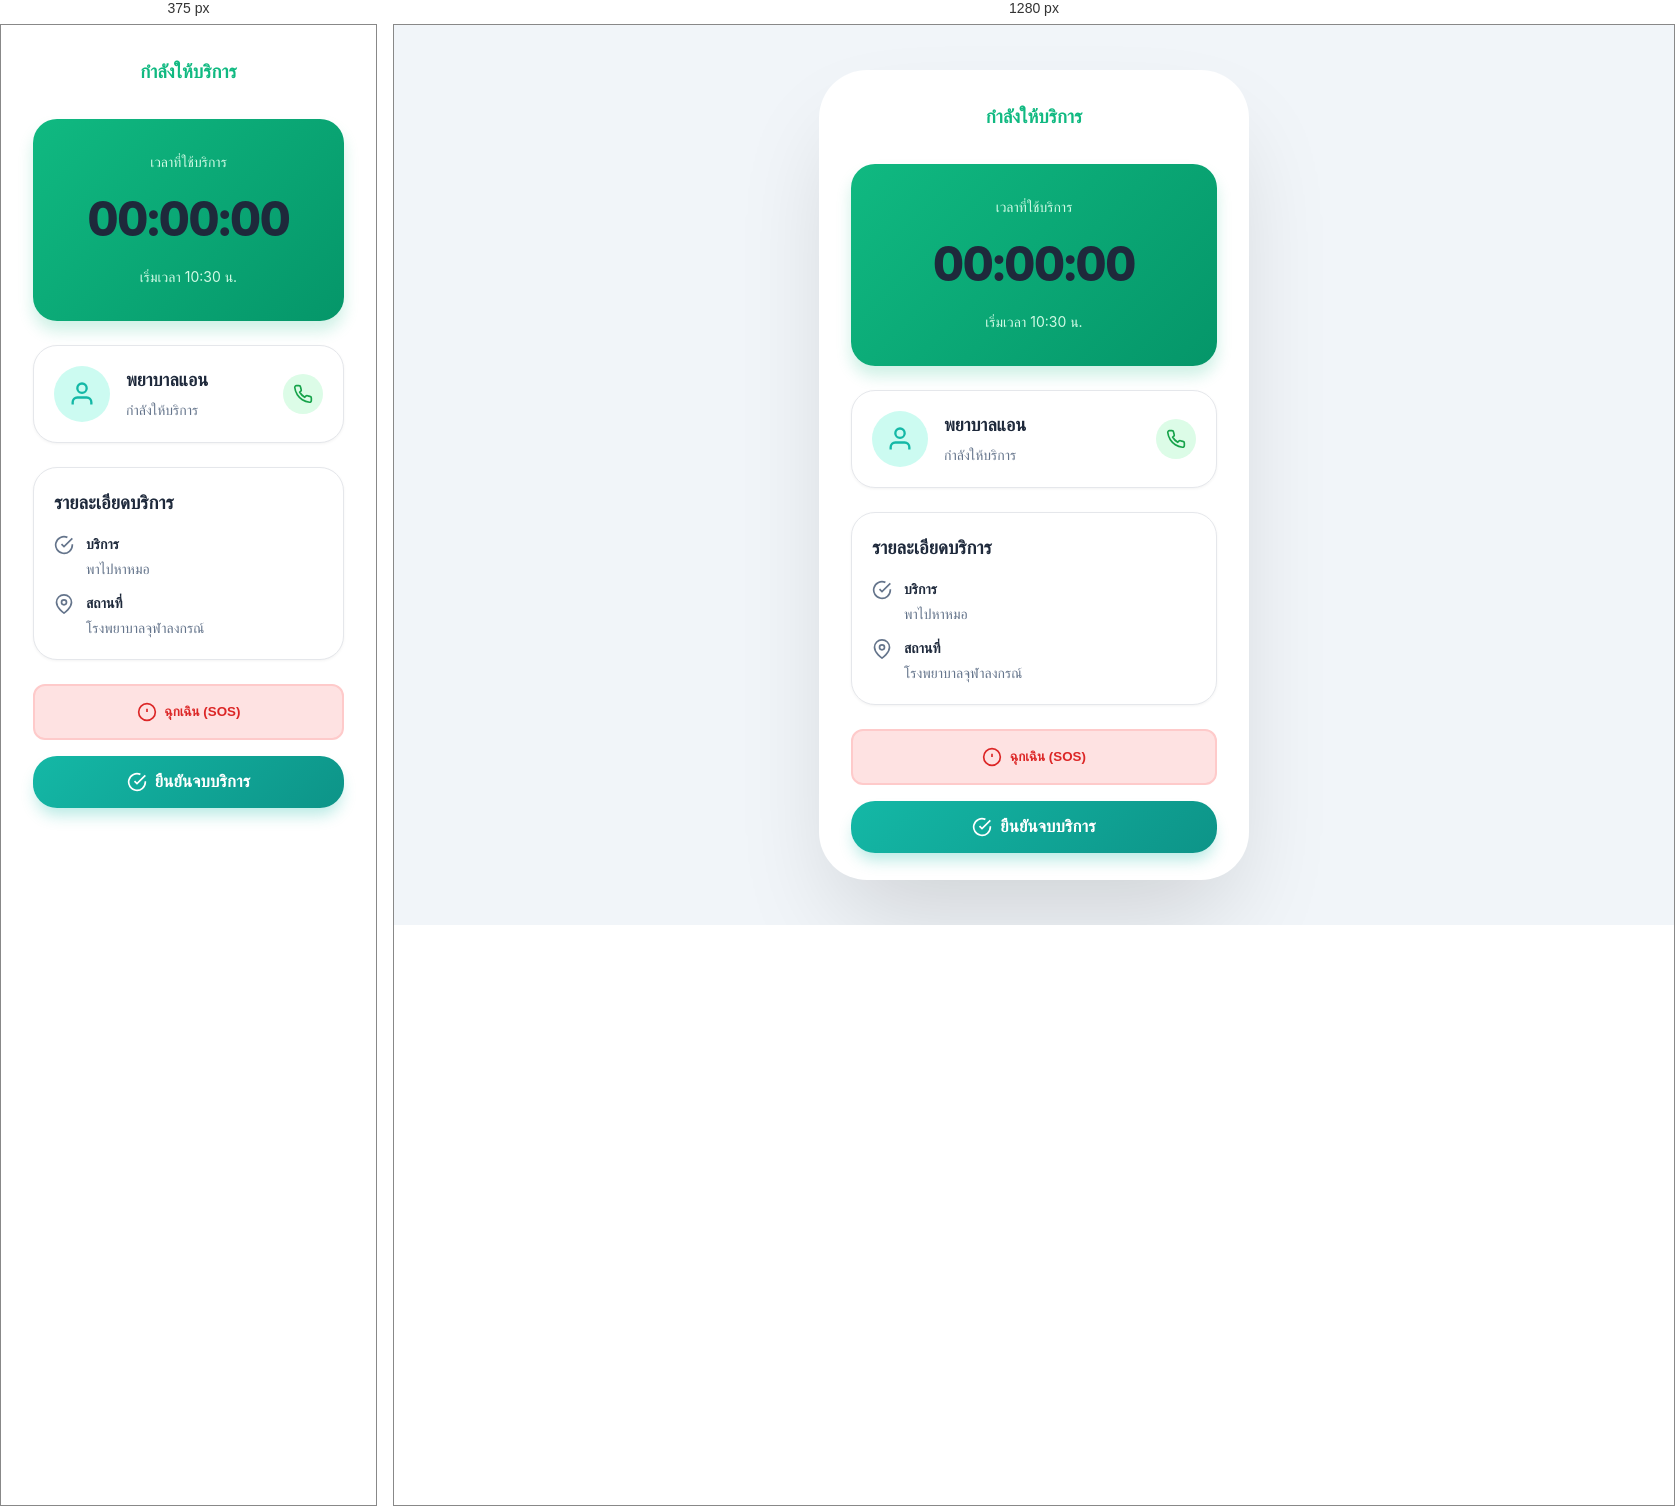
Rendered at 375 px and 1280 px, left to right.

<!-- file: in-progress.html -->
<!DOCTYPE html>
<html lang="th">

<head>
    <meta charset="UTF-8">
    <meta name="viewport" content="width=device-width, initial-scale=1.0">
    <title>กำลังให้บริการ - MediCare Link</title>
    <link rel="stylesheet" href="css/style.css">
    <link rel="preconnect" href="https://fonts.googleapis.com">
    <link rel="preconnect" href="https://fonts.gstatic.com" crossorigin>
    <link href="https://fonts.googleapis.com/css2?family=Outfit:wght@300;400;600;800&display=swap" rel="stylesheet">
</head>

<body>
    <div class="mobile-container">
        <div class="header-nav">
            <div style="width: 24px;"></div>
            <h3 style="font-weight: 800; color: #10b981;">กำลังให้บริการ</h3>
            <div style="width: 24px;"></div>
        </div>

        <div class="content">
            <!-- Timer Card -->
            <div class="fade-in"
                style="background: linear-gradient(135deg, #10b981 0%, #059669 100%); border-radius: 1.5rem; padding: 2rem; color: white; box-shadow: 0 10px 15px rgba(16, 185, 129, 0.2); margin-bottom: 1.5rem; text-align: center;">
                <p style="color: #d1fae5; font-size: 0.875rem; margin-bottom: 0.5rem;">เวลาที่ใช้บริการ</p>
                <h1 id="timer"
                    style="font-size: 3rem; font-weight: 800; margin-bottom: 0.5rem; font-variant-numeric: tabular-nums;">
                    00:00:00</h1>
                <p style="font-size: 0.875rem; color: #d1fae5;">เริ่มเวลา 10:30 น.</p>
            </div>

            <!-- Provider Info -->
            <div class="fade-in"
                style="animation-delay: 0.1s; background: white; padding: 1.25rem; border-radius: 1.5rem; border: 1px solid #e5e7eb; box-shadow: 0 1px 3px rgba(0,0,0,0.05); margin-bottom: 1.5rem;">
                <div style="display: flex; align-items: center; gap: 1rem;">
                    <div
                        style="width: 3.5rem; height: 3.5rem; background: #ccfbf1; border-radius: 50%; display: flex; align-items: center; justify-content: center; color: #14b8a6;">
                        <svg width="28" height="28" viewBox="0 0 24 24" fill="none" stroke="currentColor"
                            stroke-width="2">
                            <path d="M20 21v-2a4 4 0 0 0-4-4H8a4 4 0 0 0-4 4v2" />
                            <circle cx="12" cy="7" r="4" />
                        </svg>
                    </div>
                    <div style="flex: 1;">
                        <h4 style="font-weight: 700; font-size: 1.125rem; margin-bottom: 0.25rem;">พยาบาลแอน</h4>
                        <p style="font-size: 0.875rem; color: var(--text-muted);">กำลังให้บริการ</p>
                    </div>
                    <a href="tel:089xxxxxxx"
                        style="width: 2.5rem; height: 2.5rem; background: #dcfce7; border-radius: 50%; display: flex; align-items: center; justify-content: center; color: #16a34a; text-decoration: none;">
                        <svg width="20" height="20" viewBox="0 0 24 24" fill="none" stroke="currentColor"
                            stroke-width="2">
                            <path
                                d="M22 16.92v3a2 2 0 0 1-2.18 2 19.79 19.79 0 0 1-8.63-3.07 19.5 19.5 0 0 1-6-6 19.79 19.79 0 0 1-3.07-8.67A2 2 0 0 1 4.11 2h3a2 2 0 0 1 2 1.72 12.84 12.84 0 0 0 .7 2.81 2 2 0 0 1-.45 2.11L8.09 9.91a16 16 0 0 0 6 6l1.27-1.27a2 2 0 0 1 2.11-.45 12.84 12.84 0 0 0 2.81.7A2 2 0 0 1 22 16.92z" />
                        </svg>
                    </a>
                </div>
            </div>

            <!-- Service Details -->
            <div class="fade-in"
                style="animation-delay: 0.2s; background: white; padding: 1.25rem; border-radius: 1.5rem; border: 1px solid #e5e7eb; box-shadow: 0 1px 3px rgba(0,0,0,0.05); margin-bottom: 1.5rem;">
                <h3 style="font-weight: 700; margin-bottom: 1rem;">รายละเอียดบริการ</h3>

                <div style="font-size: 0.875rem;">
                    <div style="display: flex; align-items: flex-start; gap: 0.75rem; margin-bottom: 0.75rem;">
                        <svg width="20" height="20" viewBox="0 0 24 24" fill="none" stroke="var(--text-muted)"
                            stroke-width="2" style="margin-top: 0.125rem;">
                            <path d="M22 11.08V12a10 10 0 1 1-5.93-9.14" />
                            <polyline points="22 4 12 14.01 9 11.01" />
                        </svg>
                        <div>
                            <p style="font-weight: 700; color: var(--text-main); margin-bottom: 0.125rem;">บริการ</p>
                            <p style="color: var(--text-muted);">พาไปหาหมอ</p>
                        </div>
                    </div>
                    <div style="display: flex; align-items: flex-start; gap: 0.75rem;">
                        <svg width="20" height="20" viewBox="0 0 24 24" fill="none" stroke="var(--text-muted)"
                            stroke-width="2" style="margin-top: 0.125rem;">
                            <path d="M21 10c0 7-9 13-9 13s-9-6-9-13a9 9 0 0 1 18 0z" />
                            <circle cx="12" cy="10" r="3" />
                        </svg>
                        <div>
                            <p style="font-weight: 700; color: var(--text-main); margin-bottom: 0.125rem;">สถานที่</p>
                            <p style="color: var(--text-muted);">โรงพยาบาลจุฬาลงกรณ์</p>
                        </div>
                    </div>
                </div>
            </div>

            <!-- SOS Button -->
            <button onclick="showSOS()" class="fade-in"
                style="animation-delay: 0.3s; width: 100%; background: #fee2e2; color: #dc2626; padding: 1rem; border-radius: 0.75rem; border: 2px solid #fecaca; font-weight: 700; cursor: pointer; margin-bottom: 1rem; display: flex; align-items: center; justify-content: center; gap: 0.5rem; transition: all 0.3s;">
                <svg width="20" height="20" viewBox="0 0 24 24" fill="none" stroke="currentColor" stroke-width="2">
                    <circle cx="12" cy="12" r="10" />
                    <line x1="12" y1="8" x2="12" y2="12" />
                    <line x1="12" y1="16" x2="12.01" y2="16" />
                </svg>
                ฉุกเฉิน (SOS)
            </button>

            <!-- Complete Button -->
            <button onclick="completeService()" class="btn btn-primary fade-in"
                style="animation-delay: 0.4s; width: 100%; padding: 1rem; display: flex; align-items: center; justify-content: center; gap: 0.5rem;">
                <svg width="20" height="20" viewBox="0 0 24 24" fill="none" stroke="currentColor" stroke-width="2">
                    <path d="M22 11.08V12a10 10 0 1 1-5.93-9.14" />
                    <polyline points="22 4 12 14.01 9 11.01" />
                </svg>
                ยืนยันจบบริการ
            </button>
        </div>
    </div>

    <script>
        let startTime = new Date();
        let timerInterval;

        function updateTimer() {
            const now = new Date();
            const diff = now - startTime;

            const hours = Math.floor(diff / 3600000);
            const minutes = Math.floor((diff % 3600000) / 60000);
            const seconds = Math.floor((diff % 60000) / 1000);

            document.getElementById('timer').textContent =
                `${String(hours).padStart(2, '0')}:${String(minutes).padStart(2, '0')}:${String(seconds).padStart(2, '0')}`;
        }

        function showSOS() {
            if (confirm('คุณต้องการแจ้งเหตุฉุกเฉินหรือไม่?\n\nระบบจะติดต่อเจ้าหน้าที่ทันที')) {
                alert('กำลังติดต่อเจ้าหน้าที่... โทร 1669');
            }
        }

        function completeService() {
            if (confirm('ยืนยันการจบบริการ?\n\nคุณจะถูกนำไปหน้าชำระเงินและรีวิว')) {
                clearInterval(timerInterval);
                const duration = Math.floor((new Date() - startTime) / 60000); // minutes
                localStorage.setItem('serviceDuration', duration);
                window.location.href = 'review.html';
            }
        }

        // Start timer
        timerInterval = setInterval(updateTimer, 1000);
        updateTimer();
    </script>
</body>

</html>

/* @media block from css/style.css */
@media (min-width: 440px) {
    .mobile-container {
        border-radius: 3rem;
        height: 90vh;
        margin: 2rem;
    }
}